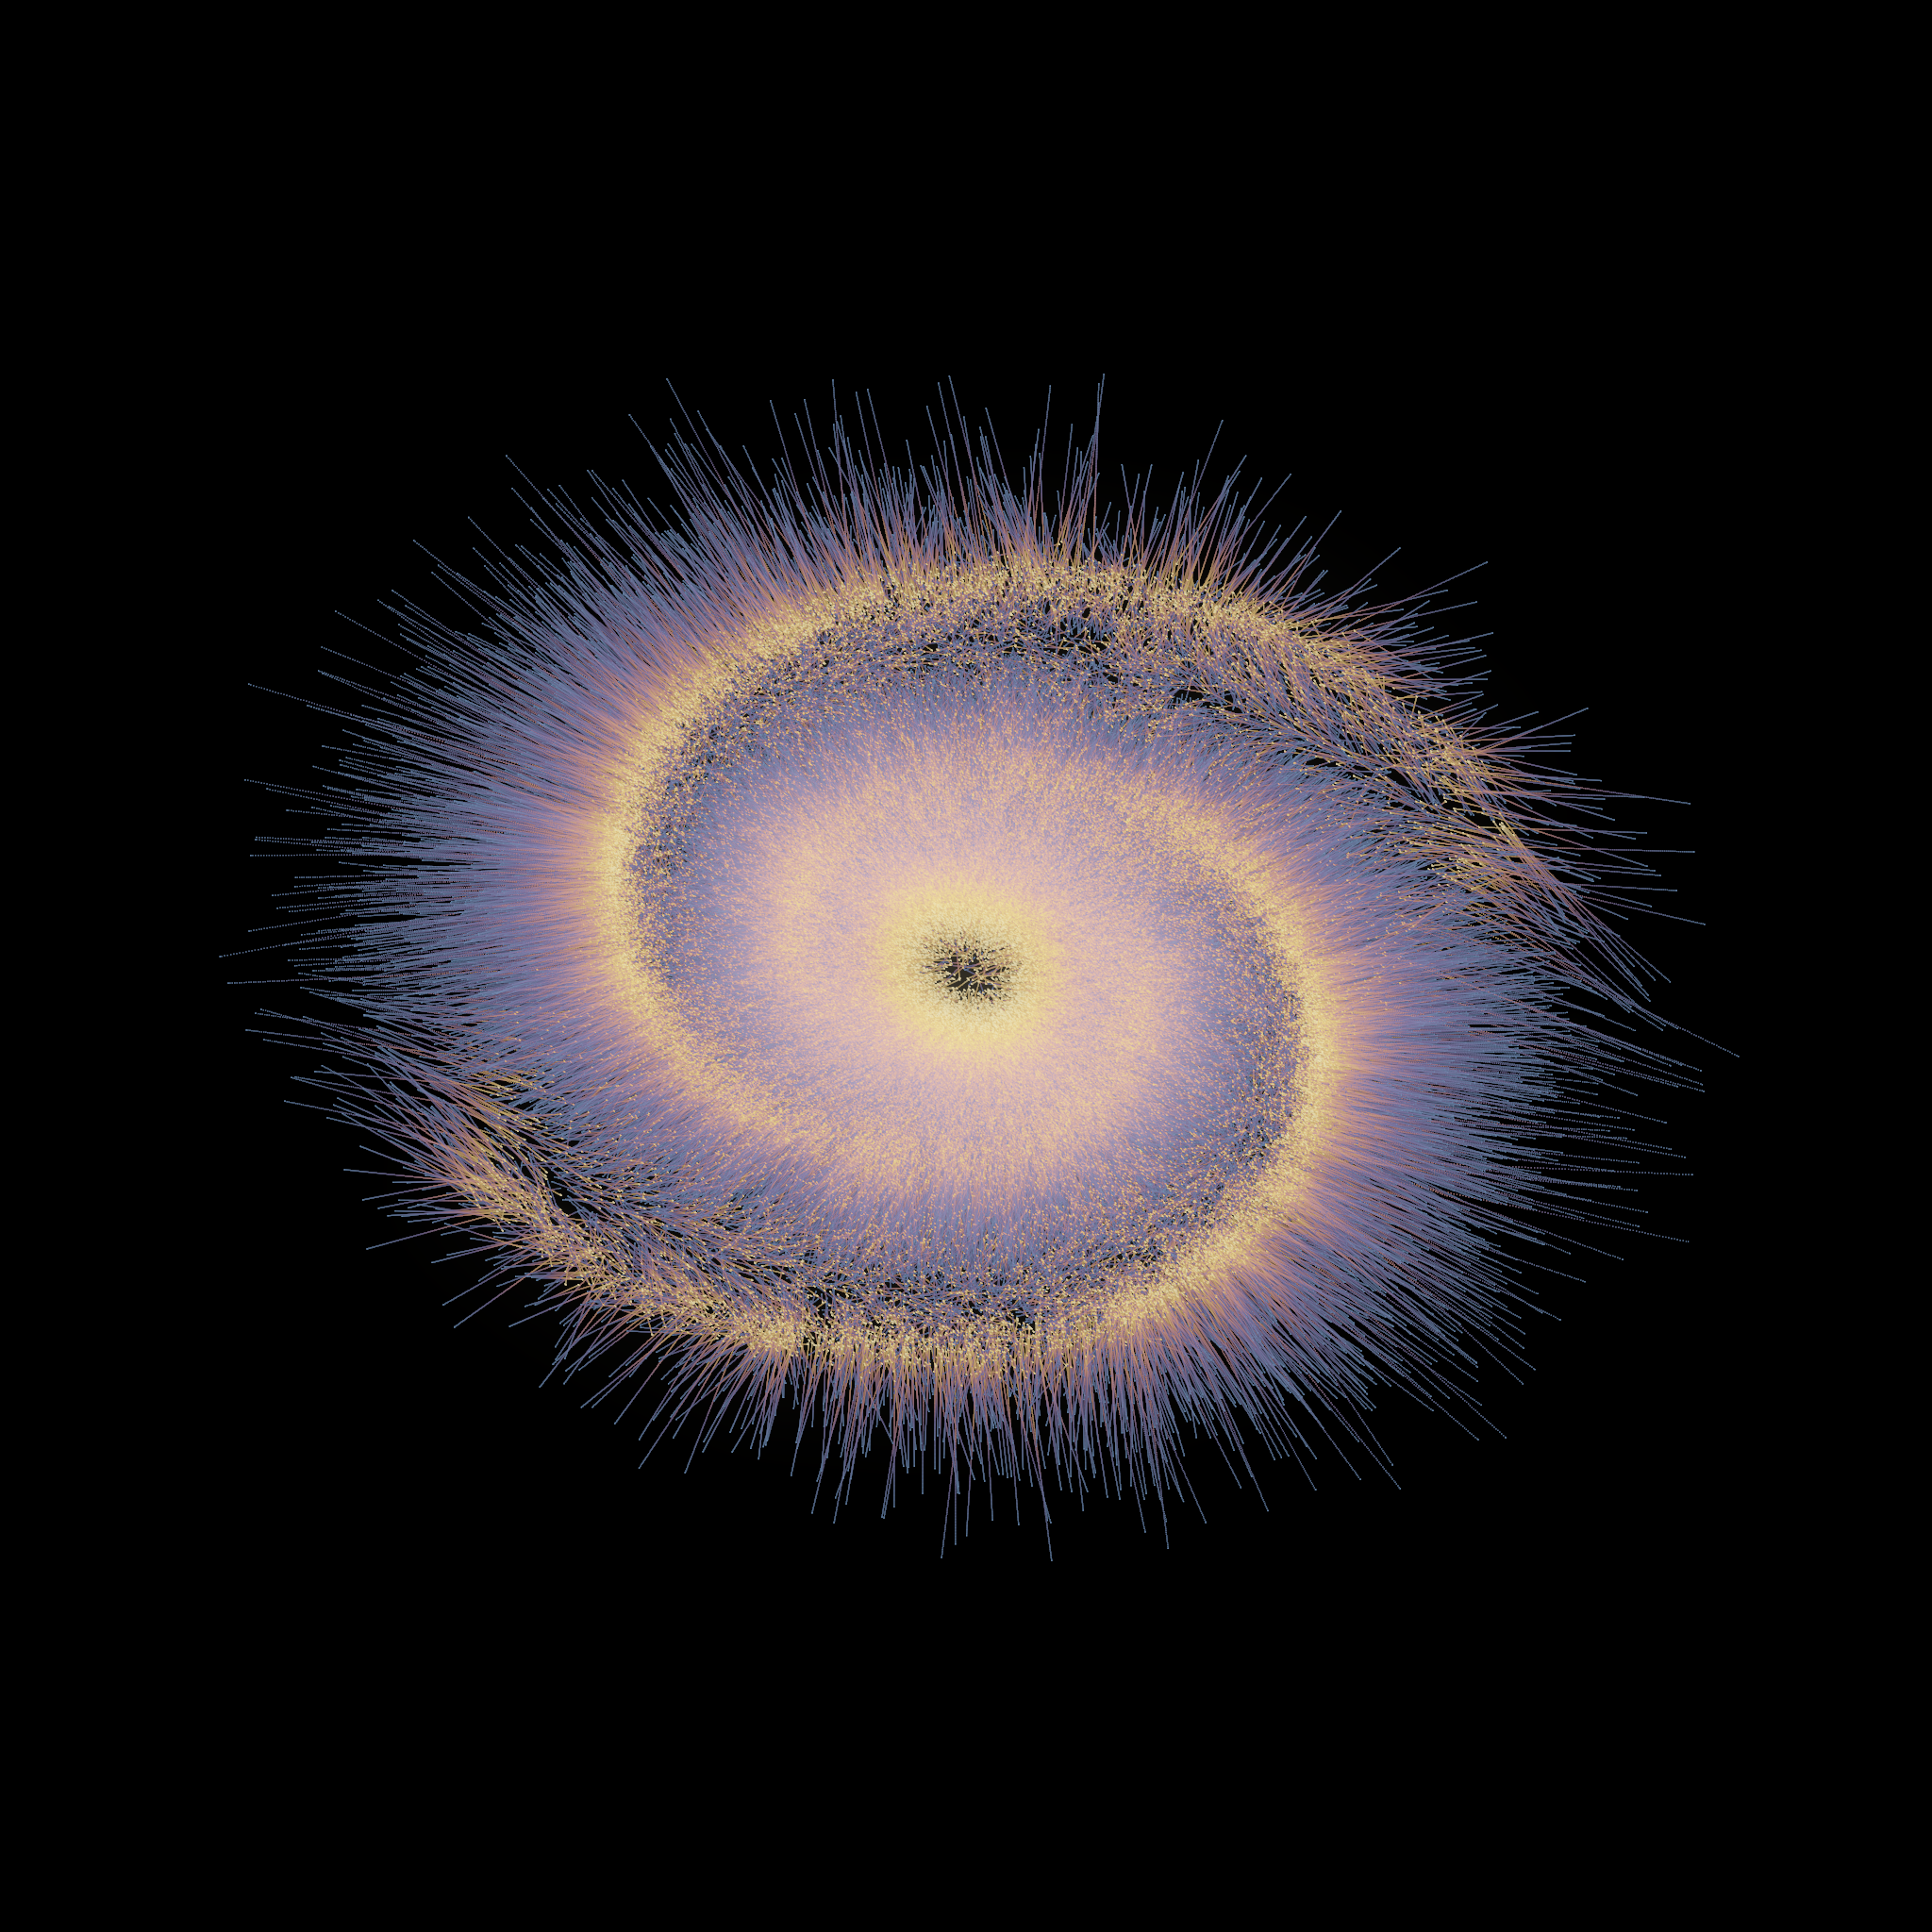

Write the Python code that produced this figure.
"""THE CHEAPEST BECOMING -- optimal transport as luminous flow.

A formless cloud of dust becomes a spiral galaxy IN PLACE: the entropic
optimal-transport plan assigns every mote of fog its place in the spiral,
and each travels its straight McCann path -- short local streaks, because
moving cheaply means moving little. The galaxy is literally combed out of
the fog; caustic ridges bloom where the map gathers mass onto the arms.
Brightness = trajectory density; endpoints strobed (blue fog / gold arms).
Verified: Sinkhorn marginals match prescribed weights to ~1e-6.
"""
import time
import numpy as np
from scipy.ndimage import gaussian_filter
from scipy.spatial import cKDTree
from PIL import Image

rng = np.random.default_rng(11)


def sample_source(n):
    """Structureless fog with the SAME radial mass profile as the galaxy
    (angle uniform, radius jittered) -- so the cheapest transport is mostly
    azimuthal: the disc gets combed onto the arms, not dragged inward."""
    m = int(n * 0.985)
    th = 0.6 + 8.6 * rng.beta(1.35, 1.65, m)
    r = 0.047 * np.exp(0.205 * th)
    r = r * np.exp(np.clip(rng.normal(0, 0.14, m), -0.24, 0.24)) + np.abs(rng.normal(0, 0.010, m))
    ang = rng.uniform(0, 2 * np.pi, m)
    pts = np.stack([r * np.cos(ang), r * np.sin(ang)], 1)
    pts = pts @ np.array([[0.98, -0.10], [0.22, 0.80]])
    halo = rng.normal(0, 0.10, (n - m, 2)) * (1, 0.9)
    return np.concatenate([pts, halo]) + (0.50, 0.50)


def sample_target(n):
    """Two-armed logarithmic spiral galaxy, upper-right."""
    cx, cy = 0.50, 0.50
    n_bulge = int(n * 0.16)
    bulge = rng.normal(0, 0.026, (n_bulge, 2)) * (1, 0.8) + (cx, cy)
    m = n - n_bulge
    arm = rng.integers(0, 2, m) * np.pi
    # theta ~ triangular-ish: denser inward but arms still populated
    th = 0.6 + 8.6 * rng.beta(1.35, 1.65, m)
    r = 0.047 * np.exp(0.205 * th)
    spread = rng.normal(0, 0.0075 + 0.030 * (r / r.max()) ** 1.4, m)
    a = th + arm
    pts = np.stack([r * np.cos(a) + spread * np.cos(a + np.pi / 2),
                    r * np.sin(a) + spread * np.sin(a + np.pi / 2)], 1)
    pts = pts @ np.array([[0.98, -0.10], [0.22, 0.80]])   # gentle tilt
    return np.concatenate([bulge, pts + (cx, cy)])[:n]


def logsumexp_ax(M, ax):
    mx = M.max(ax)
    return mx + np.log(np.exp(M - np.expand_dims(mx, ax)).sum(ax) + 1e-300)


def sinkhorn_log(Xs, Xt, eps_list=(0.02, 0.008, 0.003, 0.0015), iters=90):
    n, m = len(Xs), len(Xt)
    a = np.full(n, 1.0 / n); b = np.full(m, 1.0 / m)
    C = ((Xs[:, None, :] - Xt[None, :, :]) ** 2).sum(-1).astype(np.float32)
    f = np.zeros(n, np.float32); g = np.zeros(m, np.float32)
    la, lb = np.log(a).astype(np.float32), np.log(b).astype(np.float32)
    for eps in eps_list:
        for _ in range(iters):
            g += eps * (lb - logsumexp_ax((f[:, None] + g[None, :] - C) / eps, 0))
            f += eps * (la - logsumexp_ax((f[:, None] + g[None, :] - C) / eps, 1))
    P = np.exp((f[:, None] + g[None, :] - C) / eps_list[-1])
    err_r = np.abs(P.sum(1) - a).sum(); err_c = np.abs(P.sum(0) - b).sum()
    print('sinkhorn: marginal L1 err row %.2e col %.2e | cost %.4f vs indep %.4f'
          % (err_r, err_c, (P * C).sum(), np.outer(a, b).ravel() @ C.ravel()))
    assert err_r < 1e-3 and err_c < 1e-3, 'Sinkhorn failed to converge'
    return P


def main(S=2048, N=4096, NV=90000, name='03_the_cheapest_becoming.png'):
    t0 = time.time()
    Xs = sample_source(N); Xt = sample_target(N)
    P = sinkhorn_log(Xs, Xt)
    print('sinkhorn %.0fs' % (time.time() - t0))
    bary = (P @ Xt) / P.sum(1)[:, None]
    var = (P @ (Xt ** 2)) / P.sum(1)[:, None] - bary ** 2
    sd = np.sqrt(np.clip(var, 0, None)).mean(1)

    V = sample_source(NV)
    tree = cKDTree(Xs)
    d, idx = tree.query(V, k=5)
    wgt = 1.0 / (d + 1e-4) ** 2
    wgt /= wgt.sum(1)[:, None]
    Vt = (bary[idx] * wgt[..., None]).sum(1)
    Vsd = (sd[idx] * wgt).sum(1)
    Vt += rng.normal(0, 1, Vt.shape) * (0.35 * Vsd)[:, None]

    acc = np.zeros((S, S), np.float32)
    acc_t = np.zeros((S, S), np.float32)

    def dep(px, py, w, tval):
        m = (px >= 0) & (px < S - 1) & (py >= 0) & (py < S - 1)
        x0 = px[m].astype(np.int64); fx = (px[m] - x0).astype(np.float32)
        y0 = py[m].astype(np.int64); fy = (py[m] - y0).astype(np.float32)
        wm = w[m] if isinstance(w, np.ndarray) else np.full(x0.size, w, np.float32)
        tm = tval[m] if isinstance(tval, np.ndarray) else tval
        for dx, wx in ((0, 1 - fx), (1, fx)):
            for dy, wy in ((0, 1 - fy), (1, fy)):
                ww = wm * wx * wy
                np.add.at(acc, (y0 + dy, x0 + dx), ww)
                np.add.at(acc_t, (y0 + dy, x0 + dx), ww * tm)

    # trails: steps proportional to path length (constant linear density)
    L = np.hypot(*(Vt - V).T) * S
    order = np.argsort(L)
    step_px = 1.15
    bins = 24
    for bi in range(bins):
        sel = order[bi * NV // bins:(bi + 1) * NV // bins]
        if sel.size == 0:
            continue
        nst = max(int(np.median(L[sel]) / step_px), 6)
        A, B = V[sel], Vt[sel]
        jit = rng.uniform(0, 1 / nst, sel.size)  # de-phase the dashes
        for q in range(nst):
            t = (q + 0.5) / nst
            tt = np.clip(t + jit - 0.5 / nst, 0, 1)
            p = (1 - tt[:, None]) * A + tt[:, None] * B
            dep(p[:, 0] * S, p[:, 1] * S, 0.8, tt)
        print('  bin %d/%d nst=%d %.0fs' % (bi + 1, bins, nst, time.time() - t0))

    # endpoint strobes: the two identities, crisp (arms triple-splatted)
    for pts, tv, w in ((V, 0.0, 2.2), (Vt, 1.0, 4.5)):
        dep(pts[:, 0] * S, pts[:, 1] * S, w, tv)
    for ddx, ddy in ((0.7, 0.3), (-0.4, -0.6)):
        dep(Vt[:, 0] * S + ddx, Vt[:, 1] * S + ddy, 2.6, 1.0)

    np.save('ot_acc.npy', acc); np.save('ot_acct.npy', acc_t)
    Image.fromarray(colorize(acc, acc_t)).save(name)
    print('saved', name, '%.0fs' % (time.time() - t0))


def colorize(acc, acc_t, k=1.6):
    meant = np.where(acc > 0, acc_t / np.maximum(acc, 1e-9), 0)
    a = np.log1p(acc)
    hi = np.percentile(a[a > 0], 99.5)
    v = np.clip(a / hi, 0, 1.6) ** 0.58
    stops = [(0.00, (0.16, 0.30, 0.55)), (0.35, (0.23, 0.19, 0.44)),
             (0.62, (0.75, 0.32, 0.28)), (0.85, (1.00, 0.62, 0.18)),
             (1.00, (1.06, 0.86, 0.44))]
    col = np.zeros(meant.shape + (3,), np.float32)
    t = np.clip(meant, 0, 1)
    for (p0, c0), (p1, c1) in zip(stops[:-1], stops[1:]):
        m = (t >= p0) & (t <= p1)
        f = ((t - p0) / (p1 - p0))[m][:, None]
        col[m] = (1 - f) * np.array(c0) + f * np.array(c1)
    rgb = col * v[..., None]
    for sig, amp in ((4, 0.24), (14, 0.15), (44, 0.10)):
        halo = gaussian_filter(np.clip(v - 0.60, 0, None), sig)
        rgb += amp * halo[..., None] * np.array([1.0, 0.82, 0.50])
    out = 1 - np.exp(-k * rgb)
    return (np.clip(out, 0, 1) ** (1 / 2.2) * 255).astype(np.uint8)


if __name__ == '__main__':
    main()
